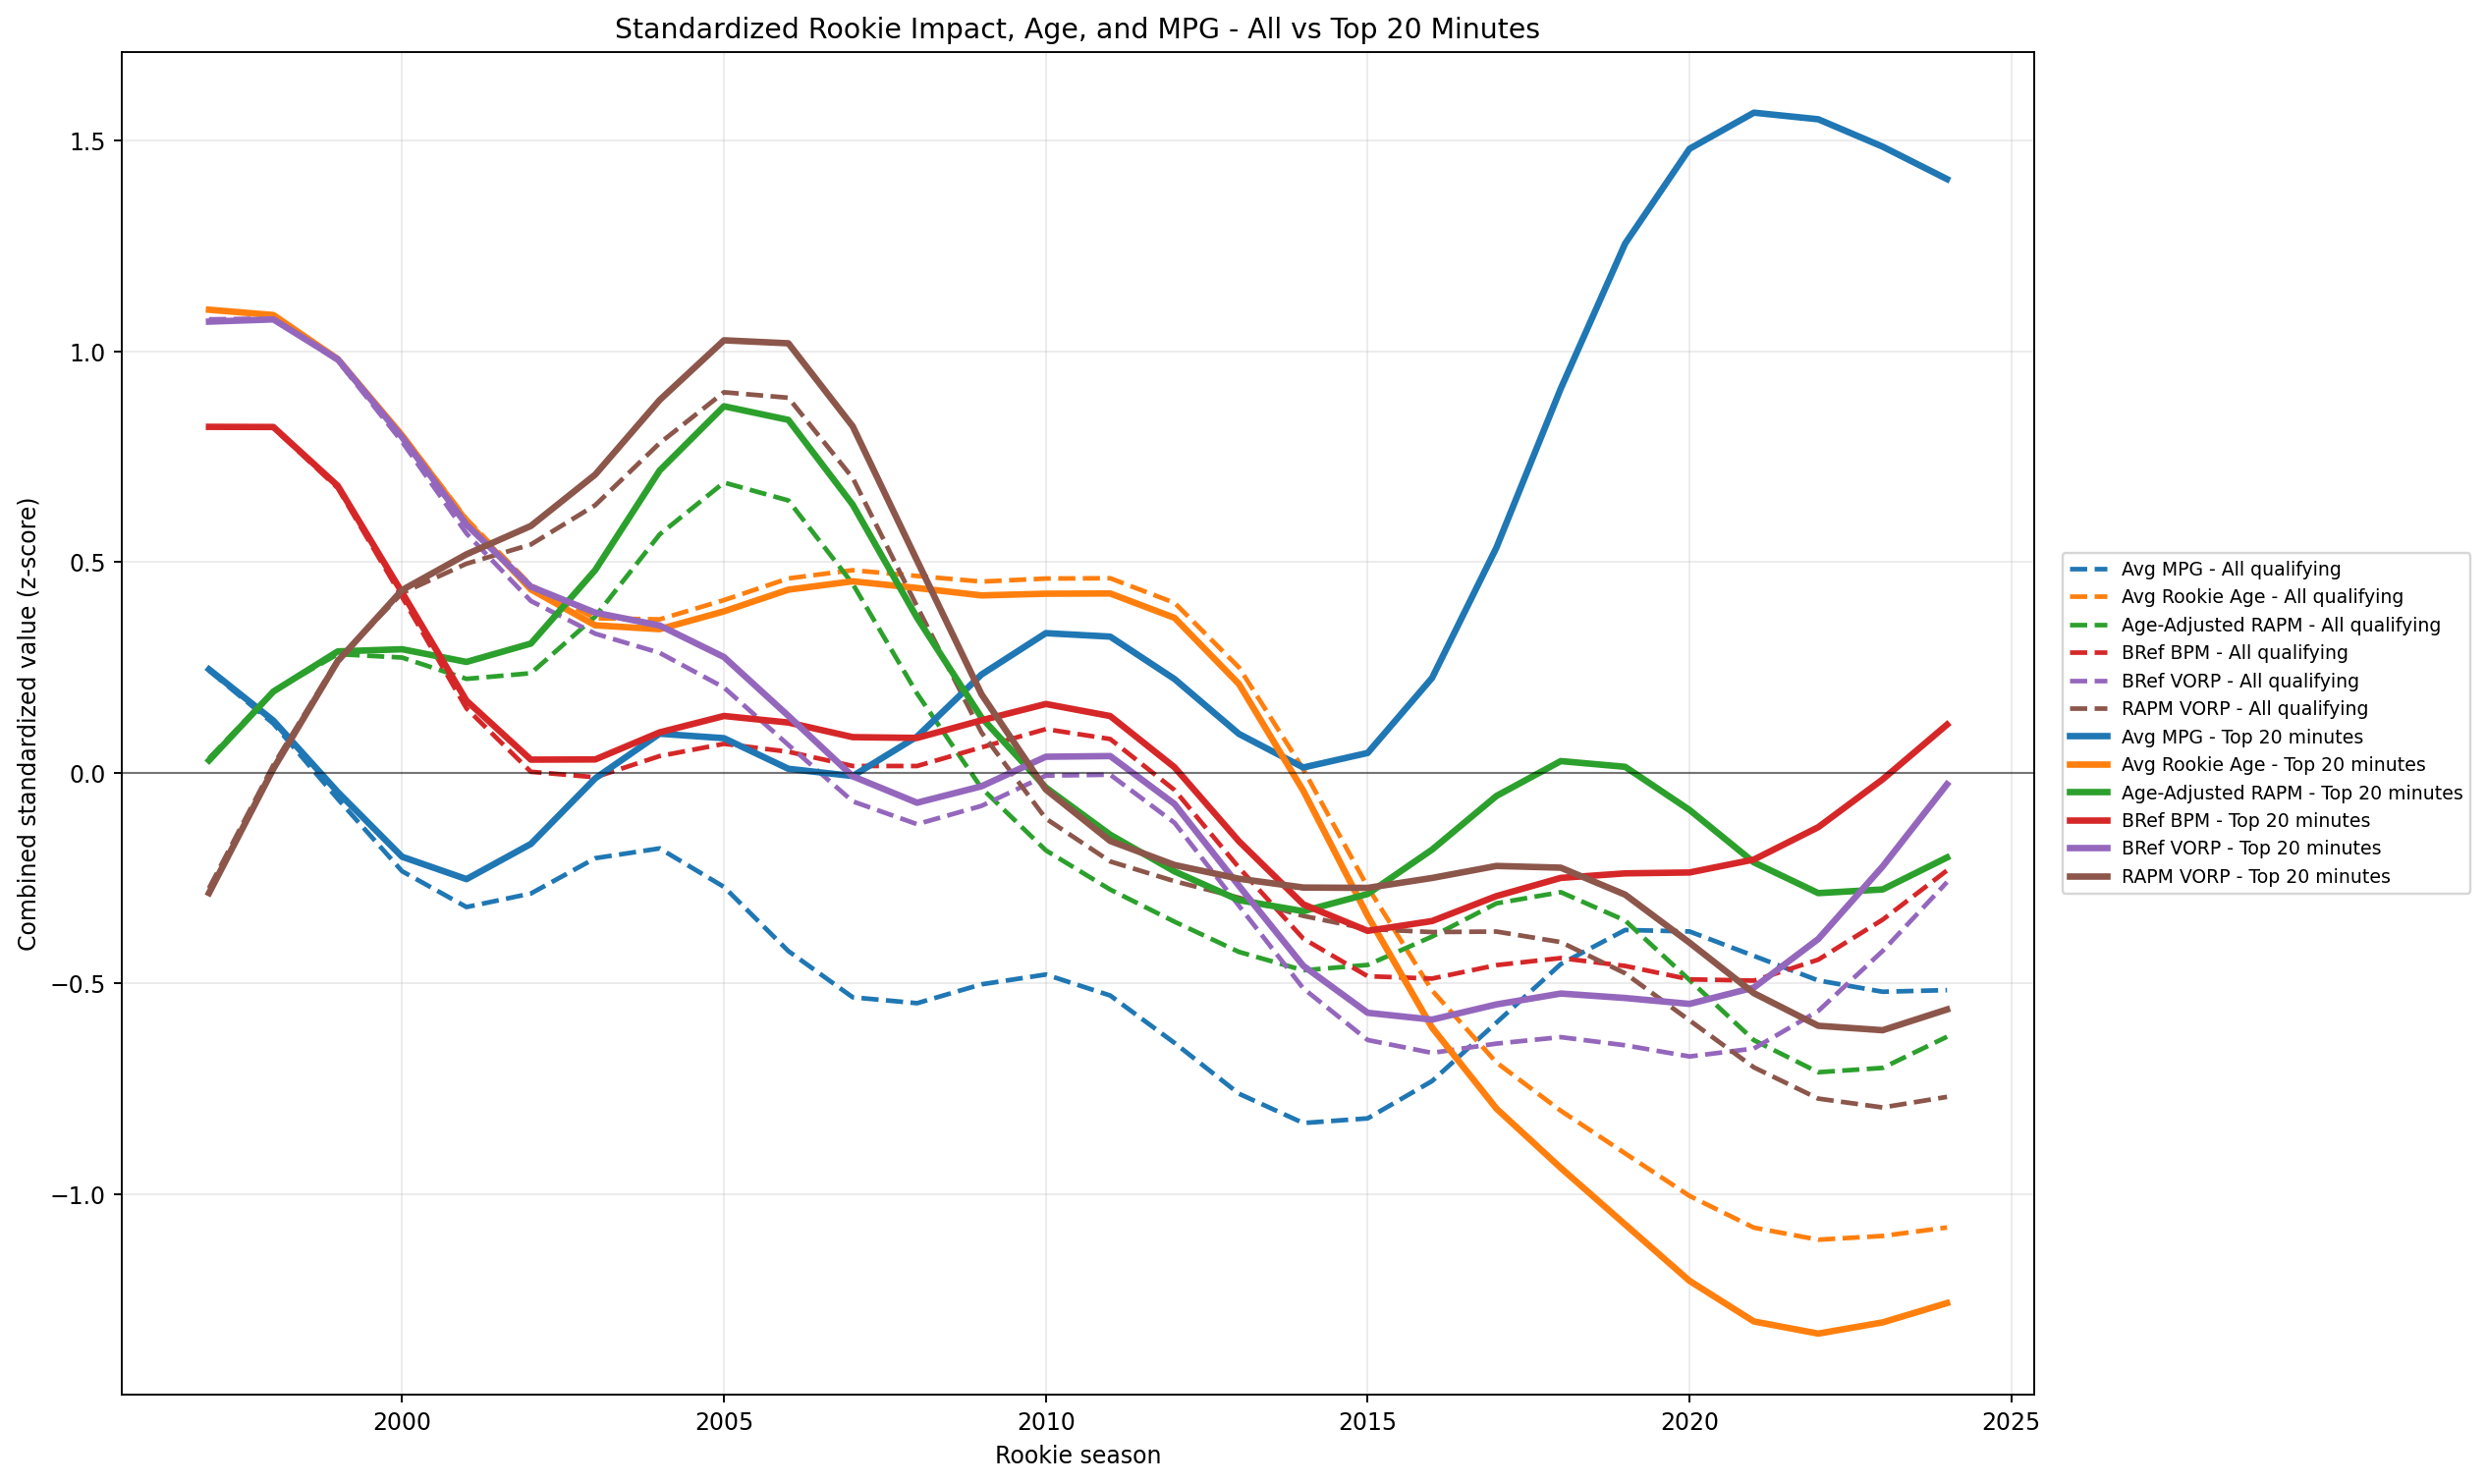

The table this chart was drawn from, first rows:
Season, value, series, series_type, z_score, cohort, combined_z_score
1997, 20.05, Avg MPG, context, 0.2627, All qualifying, -0.2251
1998, 24.28, Avg MPG, context, 2.988, All qualifying, 1.745
1999, 19.44, Avg MPG, context, -0.128, All qualifying, -0.5075
2000, 20.15, Avg MPG, context, 0.3295, All qualifying, -0.1768
2001, 17.35, Avg MPG, context, -1.472, All qualifying, -1.479
2002, 19.41, Avg MPG, context, -0.1441, All qualifying, -0.5191
2003, 20.59, Avg MPG, context, 0.6138, All qualifying, 0.02867
2004, 22.76, Avg MPG, context, 2.007, All qualifying, 1.036
2005, 20.23, Avg MPG, context, 0.3827, All qualifying, -0.1384
2006, 18.87, Avg MPG, context, -0.4968, All qualifying, -0.7741
2007, 17.66, Avg MPG, context, -1.271, All qualifying, -1.334
2008, 18.7, Avg MPG, context, -0.6016, All qualifying, -0.8498
2009, 20.71, Avg MPG, context, 0.69, All qualifying, 0.08378
2010, 19.93, Avg MPG, context, 0.1904, All qualifying, -0.2774
2011, 19.75, Avg MPG, context, 0.07418, All qualifying, -0.3613
2012, 19.52, Avg MPG, context, -0.0734, All qualifying, -0.468
2013, 18.62, Avg MPG, context, -0.6571, All qualifying, -0.8899
2014, 16.9, Avg MPG, context, -1.761, All qualifying, -1.688
2015, 19.51, Avg MPG, context, -0.08108, All qualifying, -0.4736
2016, 19.4, Avg MPG, context, -0.1557, All qualifying, -0.5275
2017, 16.81, Avg MPG, context, -1.821, All qualifying, -1.731
2018, 21.34, Avg MPG, context, 1.094, All qualifying, 0.376
2019, 20.77, Avg MPG, context, 0.726, All qualifying, 0.1098
2020, 20.15, Avg MPG, context, 0.3296, All qualifying, -0.1767
2021, 19.09, Avg MPG, context, -0.3527, All qualifying, -0.6699
2022, 18.49, Avg MPG, context, -0.7408, All qualifying, -0.9504
2023, 19.77, Avg MPG, context, 0.08222, All qualifying, -0.3555
2024, 19.62, Avg MPG, context, -0.01397, All qualifying, -0.4251
1997, 20.88, Avg Rookie Age, context, 0.05409, All qualifying, 0.08677
1998, 21.6, Avg Rookie Age, context, 2.469, All qualifying, 2.398
1999, 21.29, Avg Rookie Age, context, 1.418, All qualifying, 1.392
2000, 21.03, Avg Rookie Age, context, 0.5526, All qualifying, 0.5639
2001, 21.04, Avg Rookie Age, context, 0.5913, All qualifying, 0.601
2002, 20.73, Avg Rookie Age, context, -0.4501, All qualifying, -0.3958
2003, 21.12, Avg Rookie Age, context, 0.871, All qualifying, 0.8687
2004, 20.89, Avg Rookie Age, context, 0.08827, All qualifying, 0.1195
2005, 20.82, Avg Rookie Age, context, -0.1607, All qualifying, -0.1188
2006, 21.12, Avg Rookie Age, context, 0.84, All qualifying, 0.839
2007, 21.21, Avg Rookie Age, context, 1.162, All qualifying, 1.148
2008, 20.98, Avg Rookie Age, context, 0.3787, All qualifying, 0.3975
2009, 20.69, Avg Rookie Age, context, -0.602, All qualifying, -0.5412
2010, 21.13, Avg Rookie Age, context, 0.9061, All qualifying, 0.9023
2011, 21.08, Avg Rookie Age, context, 0.715, All qualifying, 0.7194
2012, 21.07, Avg Rookie Age, context, 0.6837, All qualifying, 0.6894
2013, 20.88, Avg Rookie Age, context, 0.04878, All qualifying, 0.08169
2014, 21.13, Avg Rookie Age, context, 0.9054, All qualifying, 0.9016
2015, 20.69, Avg Rookie Age, context, -0.5929, All qualifying, -0.5325
2016, 20.41, Avg Rookie Age, context, -1.559, All qualifying, -1.457
2017, 20.66, Avg Rookie Age, context, -0.7147, All qualifying, -0.6491
2018, 20.67, Avg Rookie Age, context, -0.6834, All qualifying, -0.6191
2019, 20.66, Avg Rookie Age, context, -0.6952, All qualifying, -0.6304
2020, 20.58, Avg Rookie Age, context, -0.9705, All qualifying, -0.8939
2021, 20.28, Avg Rookie Age, context, -1.991, All qualifying, -1.871
2022, 20.48, Avg Rookie Age, context, -1.299, All qualifying, -1.208
2023, 20.69, Avg Rookie Age, context, -0.6026, All qualifying, -0.5417
2024, 20.46, Avg Rookie Age, context, -1.364, All qualifying, -1.27
1997, 1.733, Age-Adjusted RAPM, impact, -0.6264, All qualifying, -0.7081
1998, 1.787, Age-Adjusted RAPM, impact, -0.5534, All qualifying, -0.6368
1999, 3.626, Age-Adjusted RAPM, impact, 1.924, All qualifying, 1.784
2000, 3.445, Age-Adjusted RAPM, impact, 1.681, All qualifying, 1.547
... 276 more rows
